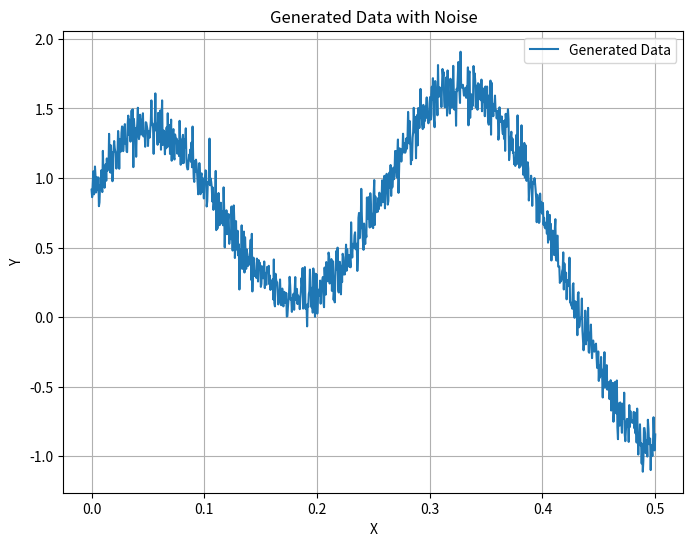

Reproduce this figure in Python.
import numpy as np
import matplotlib.pyplot as plt

# Function definition 
def func_sp(x, a, b, c, d, e, f):
    return a * np.sin(b * x) * np.exp(-c * x**2) + d * np.sin(e * x + f)

# Generating data points
np.random.seed(42)  # Seeding
num_points = 1000  # Number of data points
x_values = np.linspace(0, 0.5, num_points)  # X values from 0 to 0.5

# Parameters for the function
a, b, c, d, e, f = 2, 5, 10, 1, 20, np.pi / 3  # Function parameters
noise = np.random.normal(0, 0.1, num_points)  # Adding noise
y_values = func_sp(x_values, a, b, c, d, e, f) + noise  # Generating y values with added noise

# Saving data to a text file
data = np.column_stack((x_values, y_values))
np.savetxt('generated_data_sp.txt', data, fmt='%.8f', delimiter='\t', header='X\tY', comments='')

# Plotting the generated data
plt.figure(figsize=(8, 6))
plt.plot(x_values, y_values, linestyle="-", label='Generated Data')
plt.title('Generated Data with Noise')
plt.xlabel('X')
plt.ylabel('Y')
plt.legend()
plt.grid(True)
plt.savefig("sp.png")

